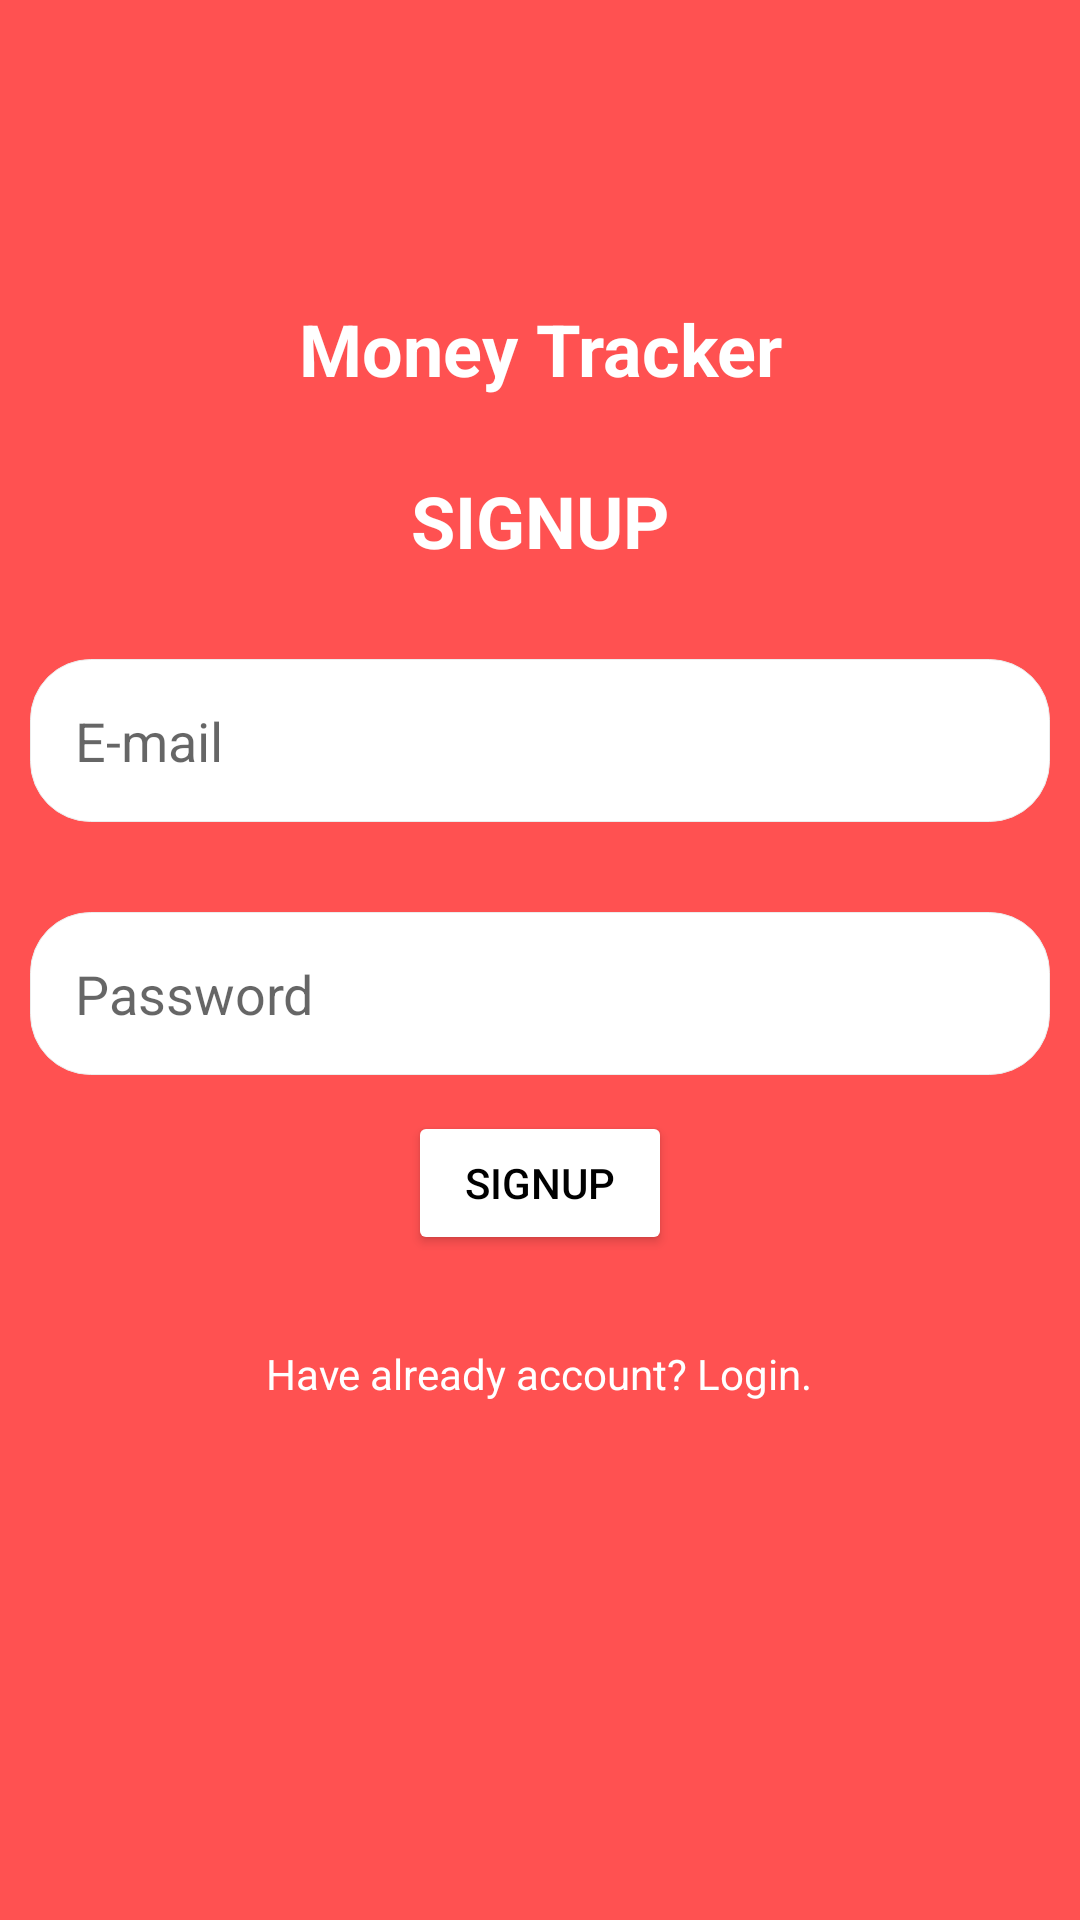

Layout XML and referenced resources for this Android screen:
<!-- AndroidManifest.xml: application theme Theme.MoneyTracker -->
<!-- res/layout/activity_sign_up.xml -->
<?xml version="1.0" encoding="utf-8"?>
<LinearLayout xmlns:android="http://schemas.android.com/apk/res/android"
    xmlns:app="http://schemas.android.com/apk/res-auto"
    xmlns:tools="http://schemas.android.com/tools"
    android:layout_width="match_parent"
    android:layout_height="match_parent"
    android:background="@color/red"
    android:orientation="vertical"
    android:paddingLeft="10dp"
    android:paddingRight="10dp"
    tools:context=".SignUpActivity">

    <TextView
        android:layout_marginTop="100dp"
        android:id="@+id/signup_TXT_logo"
        android:textStyle="bold"
        android:textColor="@color/white"
        android:textSize="24sp"
        android:textAlignment="center"
        android:layout_width="match_parent"
        android:layout_height="wrap_content"
        android:text="Money Tracker"
        app:layout_constraintBottom_toBottomOf="parent"
        app:layout_constraintEnd_toEndOf="parent"
        app:layout_constraintStart_toStartOf="parent"
        app:layout_constraintTop_toTopOf="parent" />

    <TextView
        android:layout_marginTop="25dp"
        android:id="@+id/signup_TXT_signup"
        android:textStyle="bold"
        android:textColor="@color/white"
        android:textSize="24sp"
        android:textAlignment="center"
        android:layout_width="match_parent"
        android:layout_height="wrap_content"
        android:text="SIGNUP"
        app:layout_constraintBottom_toBottomOf="parent"
        app:layout_constraintEnd_toEndOf="parent"
        app:layout_constraintStart_toStartOf="parent"
        app:layout_constraintTop_toTopOf="parent" />

    <EditText
        android:id="@+id/signup_TXT_email"
        android:layout_marginTop="30dp"
        android:padding="15dp"
        android:background="@drawable/edit_text_background"
        android:layout_width="match_parent"
        android:layout_height="wrap_content"
        android:hint="E-mail"/>

    <EditText
        android:id="@+id/signup_TXT_password"
        android:layout_marginTop="30dp"
        android:padding="15dp"
        android:background="@drawable/edit_text_background"
        android:layout_width="match_parent"
        android:layout_height="wrap_content"
        android:hint="Password"/>

    <Button
        android:layout_marginTop="12dp"
        android:id="@+id/signup_BTN_signup"
        android:layout_width="wrap_content"
        android:layout_height="wrap_content"
        android:textColor="@color/black"
        android:backgroundTint="@color/white"
        android:text="SIGNUP"
        android:layout_gravity="center"/>

    <TextView
        android:id="@+id/signin_TXT_already_acoount"
        android:layout_width="wrap_content"
        android:layout_height="wrap_content"
        android:textColor="@color/white"
        android:layout_gravity="center"
        android:layout_marginTop="30dp"
        android:text="Have already account? Login."/>

</LinearLayout>
<!-- resources referenced by this layout -->
<resources>
  <color name="black">#FF000000</color>
  <color name="red">#FF5151</color>
  <color name="white">#FFFFFFFF</color>
  <!-- drawable edit_text_background (drawable) -->
  <?xml version="1.0" encoding="utf-8"?>
  <shape android:shape="rectangle" xmlns:android="http://schemas.android.com/apk/res/android">
  <solid android:color="@color/white" />
      <corners android:radius="20dp" />
      <stroke android:color="@color/colorDivider" android:width="1px"/>
  </shape>
  <style name="Theme.MoneyTracker" parent="Theme.MaterialComponents.Light.NoActionBar">
          
          <item name="colorPrimary">@color/purple_500</item>
          <item name="colorPrimaryVariant">@color/purple_700</item>
          <item name="colorOnPrimary">@color/white</item>
          
          <item name="colorSecondary">@color/teal_200</item>
          <item name="colorSecondaryVariant">@color/teal_700</item>
          <item name="colorOnSecondary">@color/black</item>
          
          <item name="android:statusBarColor">?attr/colorPrimaryVariant</item>
          
          <item name="android:itemTextAppearance">@style/MyMenuItem</item>
      </style>
  <color name="colorDivider">#ECECEC</color>
  <color name="purple_500">#FF6200EE</color>
  <color name="purple_700">#FF3700B3</color>
  <color name="teal_200">#FF03DAC5</color>
  <color name="teal_700">#FF018786</color>
  <style name="MyMenuItem" parent="@android:style/Widget.TextView">
          <item name="android:gravity">center</item>
          <item name="android:textSize">16sp</item>
      </style>
</resources>
